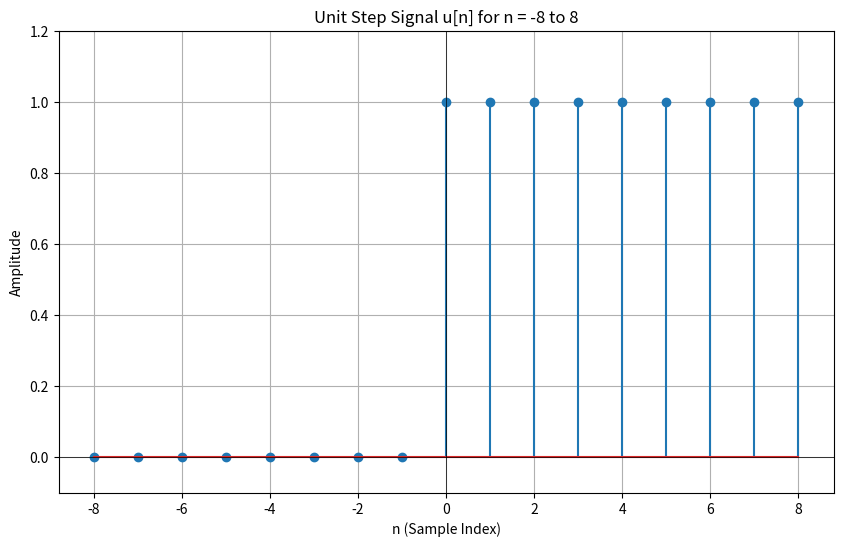
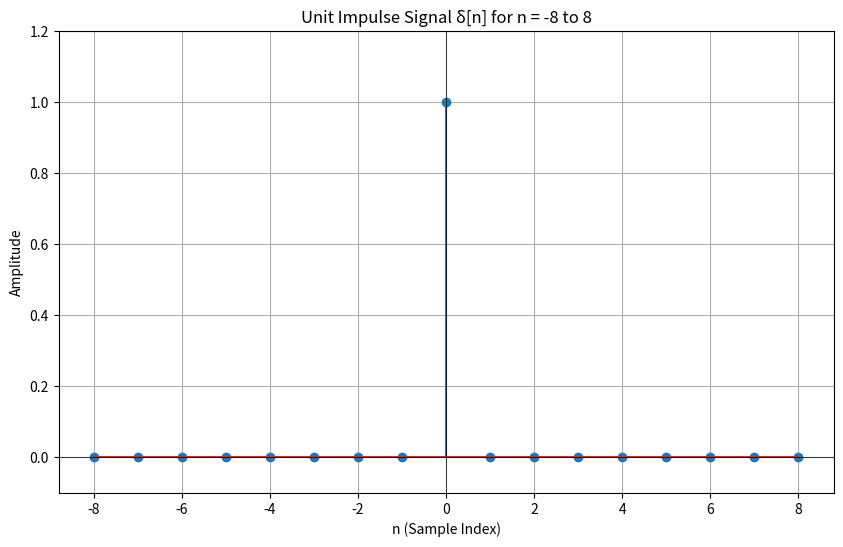
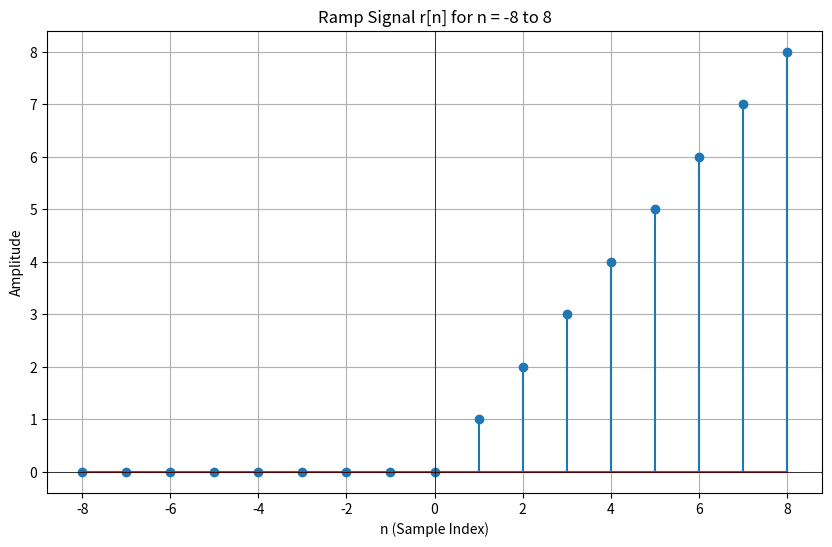

Here is the Python script that generated these plots, in order:
import numpy as np
import matplotlib.pyplot as plt

def unit_step(n: int):
    
    time_index = np.arange(-n, n + 1)
    signal = np.where(time_index >= 0, 1, 0)
    plt.figure(figsize=(10, 6))
    plt.stem(time_index, signal)
    plt.title(f'Unit Step Signal u[n] for n = -{n} to {n}')
    plt.xlabel('n (Sample Index)')
    plt.ylabel('Amplitude')
    plt.grid(True)
    plt.ylim(-0.1, 1.2)
    plt.axhline(0, color='black', linewidth=0.5)
    plt.axvline(0, color='black', linewidth=0.5)
    plt.show()

    return signal



def unit_impulse(n: int):
  
    time_index = np.arange(-n, n + 1)
    signal = np.where(time_index == 0, 1, 0)
    plt.figure(figsize=(10, 6))
    plt.stem(time_index, signal)
    plt.title(f'Unit Impulse Signal δ[n] for n = -{n} to {n}')
    plt.xlabel('n (Sample Index)')
    plt.ylabel('Amplitude')
    plt.grid(True)
    plt.ylim(-0.1, 1.2) 
    plt.axhline(0, color='black', linewidth=0.5)
    plt.axvline(0, color='black', linewidth=0.5)
    plt.show()

    return signal



def ramp_signal(n: int):
   
    time_index = np.arange(-n, n + 1)
    
    signal = np.where(time_index >= 0, time_index, 0)

    
    plt.figure(figsize=(10, 6))
    plt.stem(time_index, signal)
    plt.title(f'Ramp Signal r[n] for n = -{n} to {n}')
    plt.xlabel('n (Sample Index)')
    plt.ylabel('Amplitude')
    plt.grid(True)
    plt.axhline(0, color='black', linewidth=0.5)
    plt.axvline(0, color='black', linewidth=0.5)
    plt.show()

    return signal


if __name__== "__main__":
    
    N_RANGE = 8

    print("--- 1. Generating Unit Step Signal ---")
    step_array = unit_step(N_RANGE)
    print(f"Returned NumPy array (length {len(step_array)}):\n", step_array)
    print("\n" + "="*50 + "\n")

    print("--- 2. Generating Unit Impulse Signal ---")
    impulse_array = unit_impulse(N_RANGE)
    print(f"Returned NumPy array (length {len(impulse_array)}):\n", impulse_array)
    print("\n" + "="*50 + "\n")

    print("--- 3. Generating Ramp Signal ---")
    ramp_array = ramp_signal(N_RANGE)
    print(f"Returned NumPy array (length {len(ramp_array)}):\n", ramp_array)
    print("\n" + "="*50 + "\n")